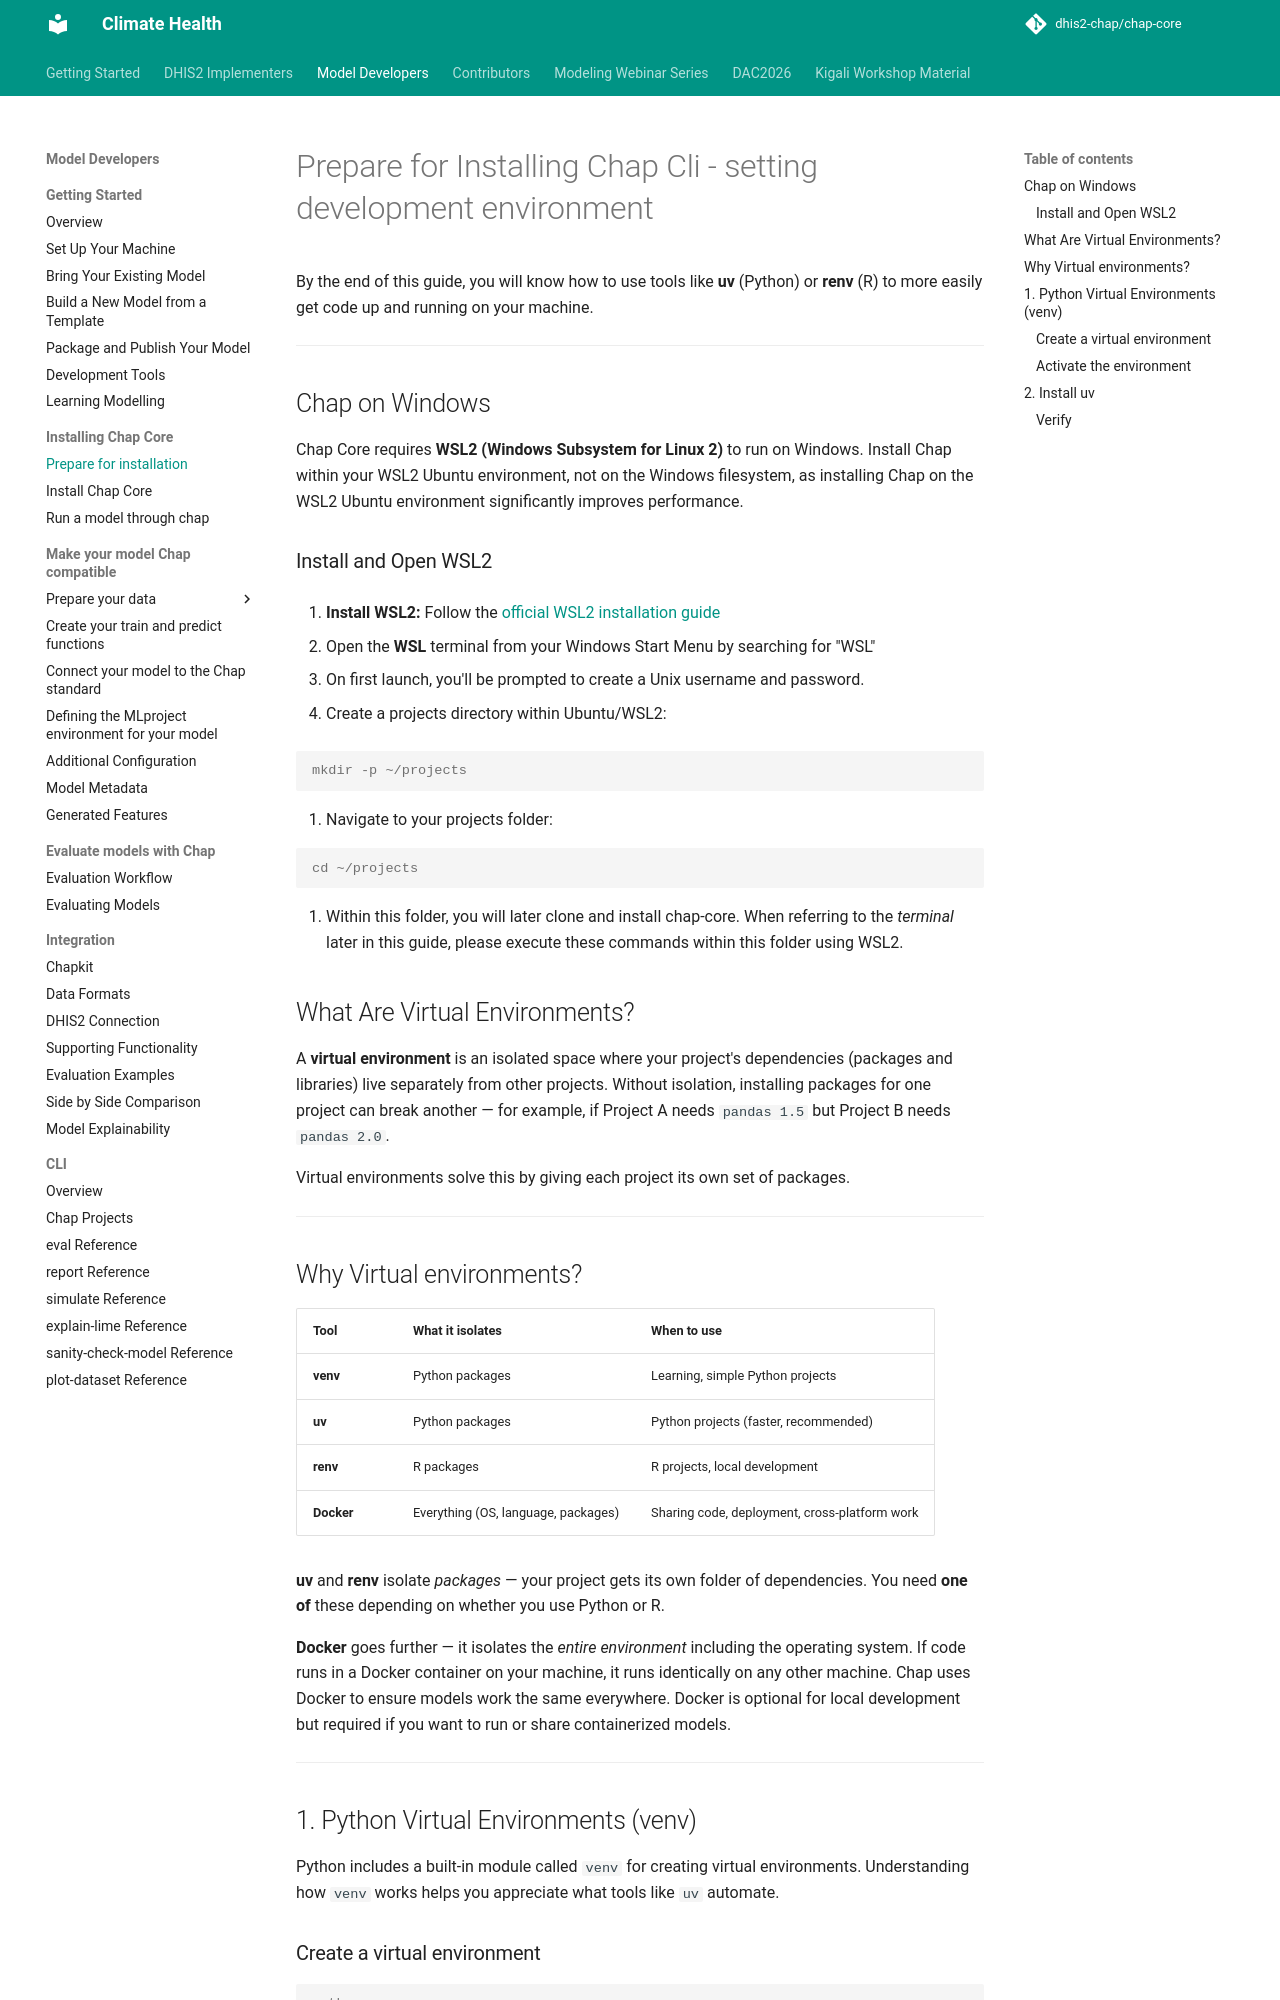

repository: dhis2-chap/chap-core · page: external_models/prepare-for-installation.html · generator: mkdocs

# Prepare for Installing Chap Cli - setting development environment

By the end of this guide, you will know how to use tools like **uv** (Python) or **renv** (R) to more easily get code up and running on your machine.

---

## Chap on Windows

Chap Core requires **WSL2 (Windows Subsystem for Linux 2)** to run on Windows. Install Chap within your WSL2 Ubuntu environment, not on the Windows filesystem, as installing Chap on the WSL2 Ubuntu environment significantly improves performance.

### Install and Open WSL2

1. **Install WSL2:** Follow the [official WSL2 installation guide](https://learn.microsoft.com/en-us/windows/wsl/install)

2. Open the **WSL** terminal from your Windows Start Menu by searching for "WSL"

3. On first launch, you'll be prompted to create a Unix username and password.

4. Create a projects directory within Ubuntu/WSL2:

```console
mkdir -p ~/projects
```

5. Navigate to your projects folder:

```console
cd ~/projects
```

6. Within this folder, you will later clone and install chap-core. When referring to the _terminal_ later in this guide, please execute these commands within this folder using WSL2.

## What Are Virtual Environments?

A **virtual environment** is an isolated space where your project's dependencies (packages and libraries) live separately from other projects. Without isolation, installing packages for one project can break another — for example, if Project A needs `pandas 1.5` but Project B needs `pandas 2.0`.

Virtual environments solve this by giving each project its own set of packages.

---

## Why Virtual environments?

| Tool       | What it isolates                    | When to use                                   |
| ---------- | ----------------------------------- | --------------------------------------------- |
| **venv**   | Python packages                     | Learning, simple Python projects              |
| **uv**     | Python packages                     | Python projects (faster, recommended)         |
| **renv**   | R packages                          | R projects, local development                 |
| **Docker** | Everything (OS, language, packages) | Sharing code, deployment, cross-platform work |

**uv** and **renv** isolate _packages_ — your project gets its own folder of dependencies. You need **one of** these depending on whether you use Python or R.

**Docker** goes further — it isolates the _entire environment_ including the operating system. If code runs in a Docker container on your machine, it runs identically on any other machine. Chap uses Docker to ensure models work the same everywhere. Docker is optional for local development but required if you want to run or share containerized models.

---
